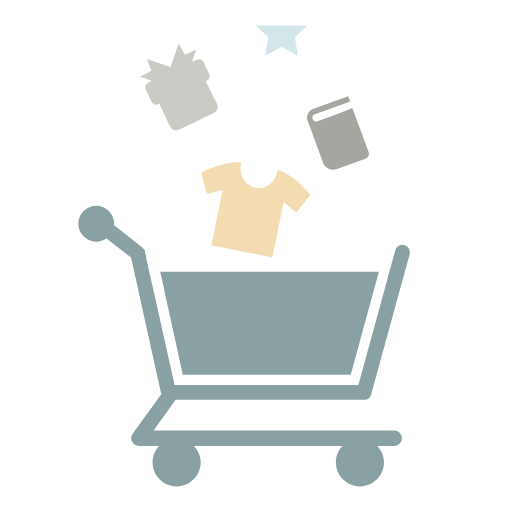
t = 0.00 s
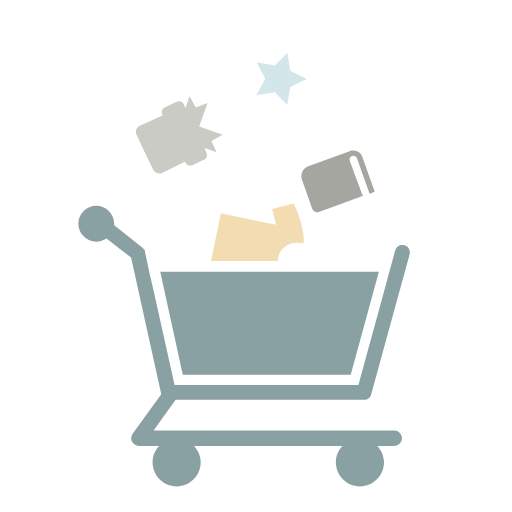
t = 0.19 s
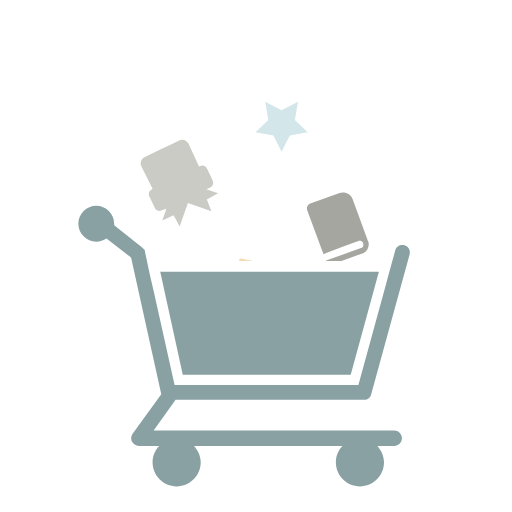
t = 0.38 s
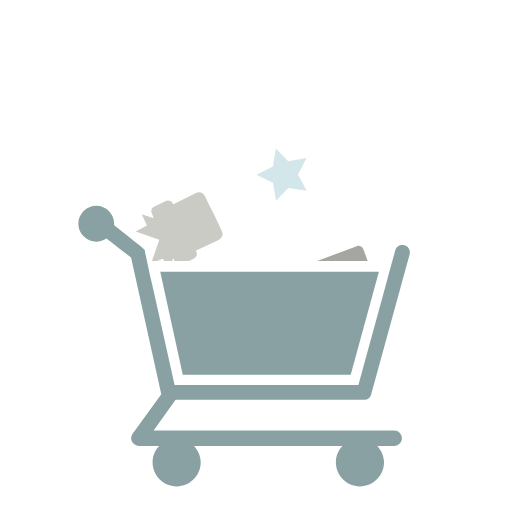
t = 0.56 s
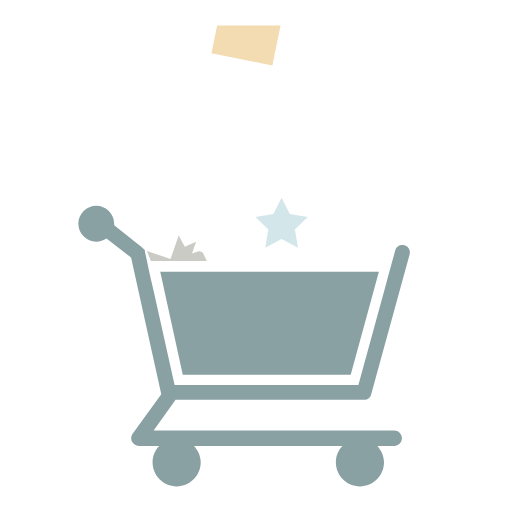
t = 0.75 s
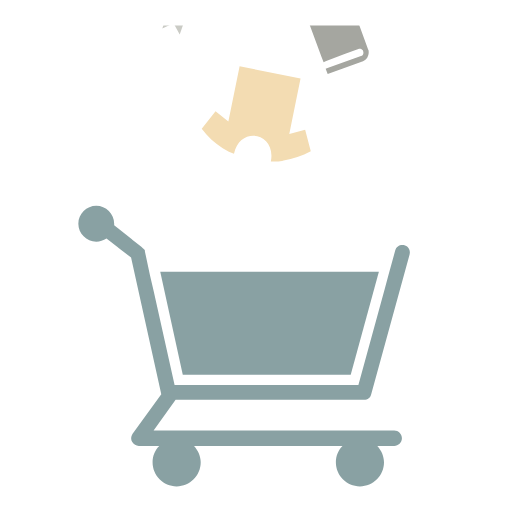
t = 1.13 s

The animated SVG that drew these frames (rendered in a browser with its animation timeline set to each time). Animation: 16 SMIL elements (animateTransform=16); one cycle of 1.50 s, repeats indefinitely.

<svg width="200px" height="200px" xmlns="http://www.w3.org/2000/svg" viewBox="0 0 100 100" preserveAspectRatio="xMidYMid" class="lds-shopping" style="background: rgba(0, 0, 0, 0) none repeat scroll 0% 0%;">
	<defs>
		<clipPath id="cp" x="0" y="0" width="100" height="100">
			<rect x="0" y="5" width="100" height="46"></rect>
		</clipPath>
	</defs>
	<path d="M70,75.2H34.1l-4.1-18.4l-0.7-3l-1-4.7c0,0,0,0,0-0.1c0-0.1,0-0.1-0.1-0.2c0,0,0-0.1-0.1-0.1c0,0,0-0.1-0.1-0.1 c0,0-0.1-0.1-0.1-0.1c0,0-0.1-0.1-0.1-0.1c0,0-0.1-0.1-0.1-0.1c0,0,0,0-0.1-0.1L22.3,44c0-0.1,0-0.2,0-0.3c0-1.9-1.6-3.5-3.5-3.5 s-3.5,1.6-3.5,3.5c0,1.9,1.6,3.5,3.5,3.5c0.7,0,1.4-0.2,2-0.6l4.8,3.7L31.5,77c0,0,0,0,0,0l-5.6,7.7c-0.3,0.5-0.4,1.1-0.1,1.6 c0.3,0.5,0.8,0.8,1.3,0.8h4c-0.8,0.8-1.3,1.9-1.3,3.2c0,2.6,2.1,4.7,4.7,4.7c2.6,0,4.7-2.1,4.7-4.7c0-1.2-0.5-2.3-1.3-3.2h29 c-0.8,0.8-1.3,1.9-1.3,3.2c0,2.6,2.1,4.7,4.7,4.7c2.6,0,4.7-2.1,4.7-4.7c0-1.2-0.5-2.3-1.3-3.2H77c0.8,0,1.5-0.7,1.5-1.5 s-0.7-1.5-1.5-1.5H30l4.3-6h36.8c0.7,0,1.3-0.5,1.4-1.1l7.5-27.3c0.2-0.8-0.2-1.6-1-1.8c-0.8-0.2-1.6,0.2-1.8,1l-1.3,4.7l-0.8,3" ng-attr-fill="{{config.c5}}" fill="#89a1a3"></path>
	<polygon points="31.3,53.1 35.7,73.2 68.5,73.2 74,53.1" ng-attr-fill="{{config.c5}}" fill="#89a1a3"></polygon>
	<g clip-path="url(#cp)">
		<g>
			<g transform="translate(50,41)">
				<path d="M6.5-6.7C6.1-6.9,5.7-7.2,5.3-7.4C5-7.5,4.6-7.7,4.3-7.8C3.1-2.2-4-3.7-2.9-9.3c-0.4,0-0.7,0-1.1,0 c-0.5,0-1,0.1-1.4,0.2c-1.8,0.3-3.6,0.9-5.3,1.8l1.1,4.2l3.1-0.8L-8.7,6.9L3.2,9.3L5.4-1.5l2.5,2l2.7-3.4C9.5-4.4,8.1-5.7,6.5-6.7z" ng-attr-fill="{{config.c1}}" fill="#f3dcb2">
					<animateTransform attributeName="transform" type="rotate" keyTimes="0;1" values="0;360" ng-attr-dur="{{config.rotateSpeed}}s" repeatCount="indefinite" dur="0.75s"></animateTransform>
				</path>
			</g>
			<animateTransform attributeName="transform" type="translate" keyTimes="0;1" values="0 0;0 75" ng-attr-dur="{{config.speed1}}s" repeatCount="indefinite" dur="1.5s"></animateTransform>
		</g>
		<g>
			<g transform="translate(35,17)">
				<path d="M3.4-5.3L2.5-5l0.8-2.3L1.1-6.3l-1.2-2.2l-1.6,4.6l-4.6-1.6l0.9,2.3l-2.2,1.2l2.3,0.8L-6-0.9 c-0.6,0.3-0.8,0.9-0.5,1.5l1,2.1C-5.2,3.4-4.6,3.6-4,3.3l0.1-0.1l2.1,4.5C-1.4,8.4-0.7,8.7,0,8.3l1.7-0.8l1.7-0.8L5,5.9l1.7-0.8 C7.4,4.8,7.7,4,7.4,3.3L5.2-1.1l0.1-0.1c0.6-0.3,0.8-0.9,0.5-1.5l-1-2.1C4.6-5.4,3.9-5.6,3.4-5.3z" ng-attr-fill="{{config.c2}}" fill="#cacbc5">
					<animateTransform attributeName="transform" type="rotate" keyTimes="0;1" values="0;360" ng-attr-dur="{{config.rotateSpeed}}s" repeatCount="indefinite" dur="0.75s"></animateTransform>
				</path>
			</g>
			<animateTransform attributeName="transform" type="translate" keyTimes="0;1" values="0 0;0 75" ng-attr-dur="{{config.speed2}}s" repeatCount="indefinite" dur="1.5s"></animateTransform>
		</g>
		<g>
			<g transform="translate(66,26)">
				<path d="M-4.5-3.7L1.9-6l0.5-0.2L2-7.2l-6.9,2.5C-5.7-4.4-6.1-3.5-6-2.7c0,0.1,0,0.2,0.1,0.3l3,8.2 C-2.5,6.9-1.3,7.4-0.2,7l5.6-2C5.9,4.8,6.2,4.2,6,3.7L3.2-3.9l-0.4-1L2.4-4.7L1.9-4.5l-3.2,1.2l-2.7,1c-0.3,0.1-0.6,0-0.8-0.2 c-0.1-0.1-0.1-0.1-0.1-0.2C-5.1-3.1-4.9-3.6-4.5-3.7z" ng-attr-fill="{{config.c3}}" fill="#a5a6a0">
					<animateTransform attributeName="transform" type="rotate" keyTimes="0;1" values="0;360" ng-attr-dur="{{config.rotateSpeed}}s" repeatCount="indefinite" dur="0.75s"></animateTransform>
				</path>
			</g>
			<animateTransform attributeName="transform" type="translate" keyTimes="0;1" values="0 0;0 75" ng-attr-dur="{{config.speed3}}s" repeatCount="indefinite" dur="1.5s"></animateTransform>
		</g>
		<g>
			<g transform="translate(55,6)">
				<polygon points="0,-4.9 1.6,-1.7 5.1,-1.1 2.6,1.3 3.2,4.9 0,3.2 -3.2,4.9 -2.6,1.3 -5.1,-1.1 -1.6,-1.7" ng-attr-fill="{{config.c4}}" fill="#d3e6ea">
					<animateTransform attributeName="transform" type="rotate" keyTimes="0;1" values="0;360" ng-attr-dur="{{config.rotateSpeed}}s" repeatCount="indefinite" dur="0.75s"></animateTransform>
				</polygon>
			</g>
			<animateTransform attributeName="transform" type="translate" keyTimes="0;1" values="0 0;0 75" ng-attr-dur="{{config.speed4}}s" repeatCount="indefinite" dur="1.5s"></animateTransform>
		</g>
	</g>
	<g clip-path="url(#cp)">
		<g transform="translate(0,-75)">
			<g>
				<g transform="translate(50,41)">
					<path d="M6.5-6.7C6.1-6.9,5.7-7.2,5.3-7.4C5-7.5,4.6-7.7,4.3-7.8C3.1-2.2-4-3.7-2.9-9.3c-0.4,0-0.7,0-1.1,0 c-0.5,0-1,0.1-1.4,0.2c-1.8,0.3-3.6,0.9-5.3,1.8l1.1,4.2l3.1-0.8L-8.7,6.9L3.2,9.3L5.4-1.5l2.5,2l2.7-3.4C9.5-4.4,8.1-5.7,6.5-6.7z" ng-attr-fill="{{config.c1}}" fill="#f3dcb2">
						<animateTransform attributeName="transform" type="rotate" keyTimes="0;1" values="0;360" ng-attr-dur="{{config.rotateSpeed}}s" repeatCount="indefinite" dur="0.75s"></animateTransform>
					</path>
				</g>
				<animateTransform attributeName="transform" type="translate" keyTimes="0;1" values="0 0;0 75" ng-attr-dur="{{config.speed1}}s" repeatCount="indefinite" dur="1.5s"></animateTransform>
			</g>
			<g>
				<g transform="translate(35,17)">
					<path d="M3.4-5.3L2.5-5l0.8-2.3L1.1-6.3l-1.2-2.2l-1.6,4.6l-4.6-1.6l0.9,2.3l-2.2,1.2l2.3,0.8L-6-0.9 c-0.6,0.3-0.8,0.9-0.5,1.5l1,2.1C-5.2,3.4-4.6,3.6-4,3.3l0.1-0.1l2.1,4.5C-1.4,8.4-0.7,8.7,0,8.3l1.7-0.8l1.7-0.8L5,5.9l1.7-0.8 C7.4,4.8,7.7,4,7.4,3.3L5.2-1.1l0.1-0.1c0.6-0.3,0.8-0.9,0.5-1.5l-1-2.1C4.6-5.4,3.9-5.6,3.4-5.3z" ng-attr-fill="{{config.c2}}" fill="#cacbc5">
						<animateTransform attributeName="transform" type="rotate" keyTimes="0;1" values="0;360" ng-attr-dur="{{config.rotateSpeed}}s" repeatCount="indefinite" dur="0.75s"></animateTransform>
					</path>
				</g>
				<animateTransform attributeName="transform" type="translate" keyTimes="0;1" values="0 0;0 75" ng-attr-dur="{{config.speed2}}s" repeatCount="indefinite" dur="1.5s"></animateTransform>
			</g>
			<g>
				<g transform="translate(66,26)">
					<path d="M-4.5-3.7L1.9-6l0.5-0.2L2-7.2l-6.9,2.5C-5.7-4.4-6.1-3.5-6-2.7c0,0.1,0,0.2,0.1,0.3l3,8.2 C-2.5,6.9-1.3,7.4-0.2,7l5.6-2C5.9,4.8,6.2,4.2,6,3.7L3.2-3.9l-0.4-1L2.4-4.7L1.9-4.5l-3.2,1.2l-2.7,1c-0.3,0.1-0.6,0-0.8-0.2 c-0.1-0.1-0.1-0.1-0.1-0.2C-5.1-3.1-4.9-3.6-4.5-3.7z" ng-attr-fill="{{config.c3}}" fill="#a5a6a0">
						<animateTransform attributeName="transform" type="rotate" keyTimes="0;1" values="0;360" ng-attr-dur="{{config.rotateSpeed}}s" repeatCount="indefinite" dur="0.75s"></animateTransform>
					</path>
				</g>
				<animateTransform attributeName="transform" type="translate" keyTimes="0;1" values="0 0;0 75" ng-attr-dur="{{config.speed3}}s" repeatCount="indefinite" dur="1.5s"></animateTransform>
			</g>
			<g>
				<g transform="translate(55,6)">
					<polygon points="0,-4.9 1.6,-1.7 5.1,-1.1 2.6,1.3 3.2,4.9 0,3.2 -3.2,4.9 -2.6,1.3 -5.1,-1.1 -1.6,-1.7" ng-attr-fill="{{config.c4}}" fill="#d3e6ea">
						<animateTransform attributeName="transform" type="rotate" keyTimes="0;1" values="0;360" ng-attr-dur="{{config.rotateSpeed}}s" repeatCount="indefinite" dur="0.75s"></animateTransform>
					</polygon>
				</g>
				<animateTransform attributeName="transform" type="translate" keyTimes="0;1" values="0 0;0 75" ng-attr-dur="{{config.speed4}}s" repeatCount="indefinite" dur="1.5s"></animateTransform>
			</g>
		</g>
	</g>
</svg>